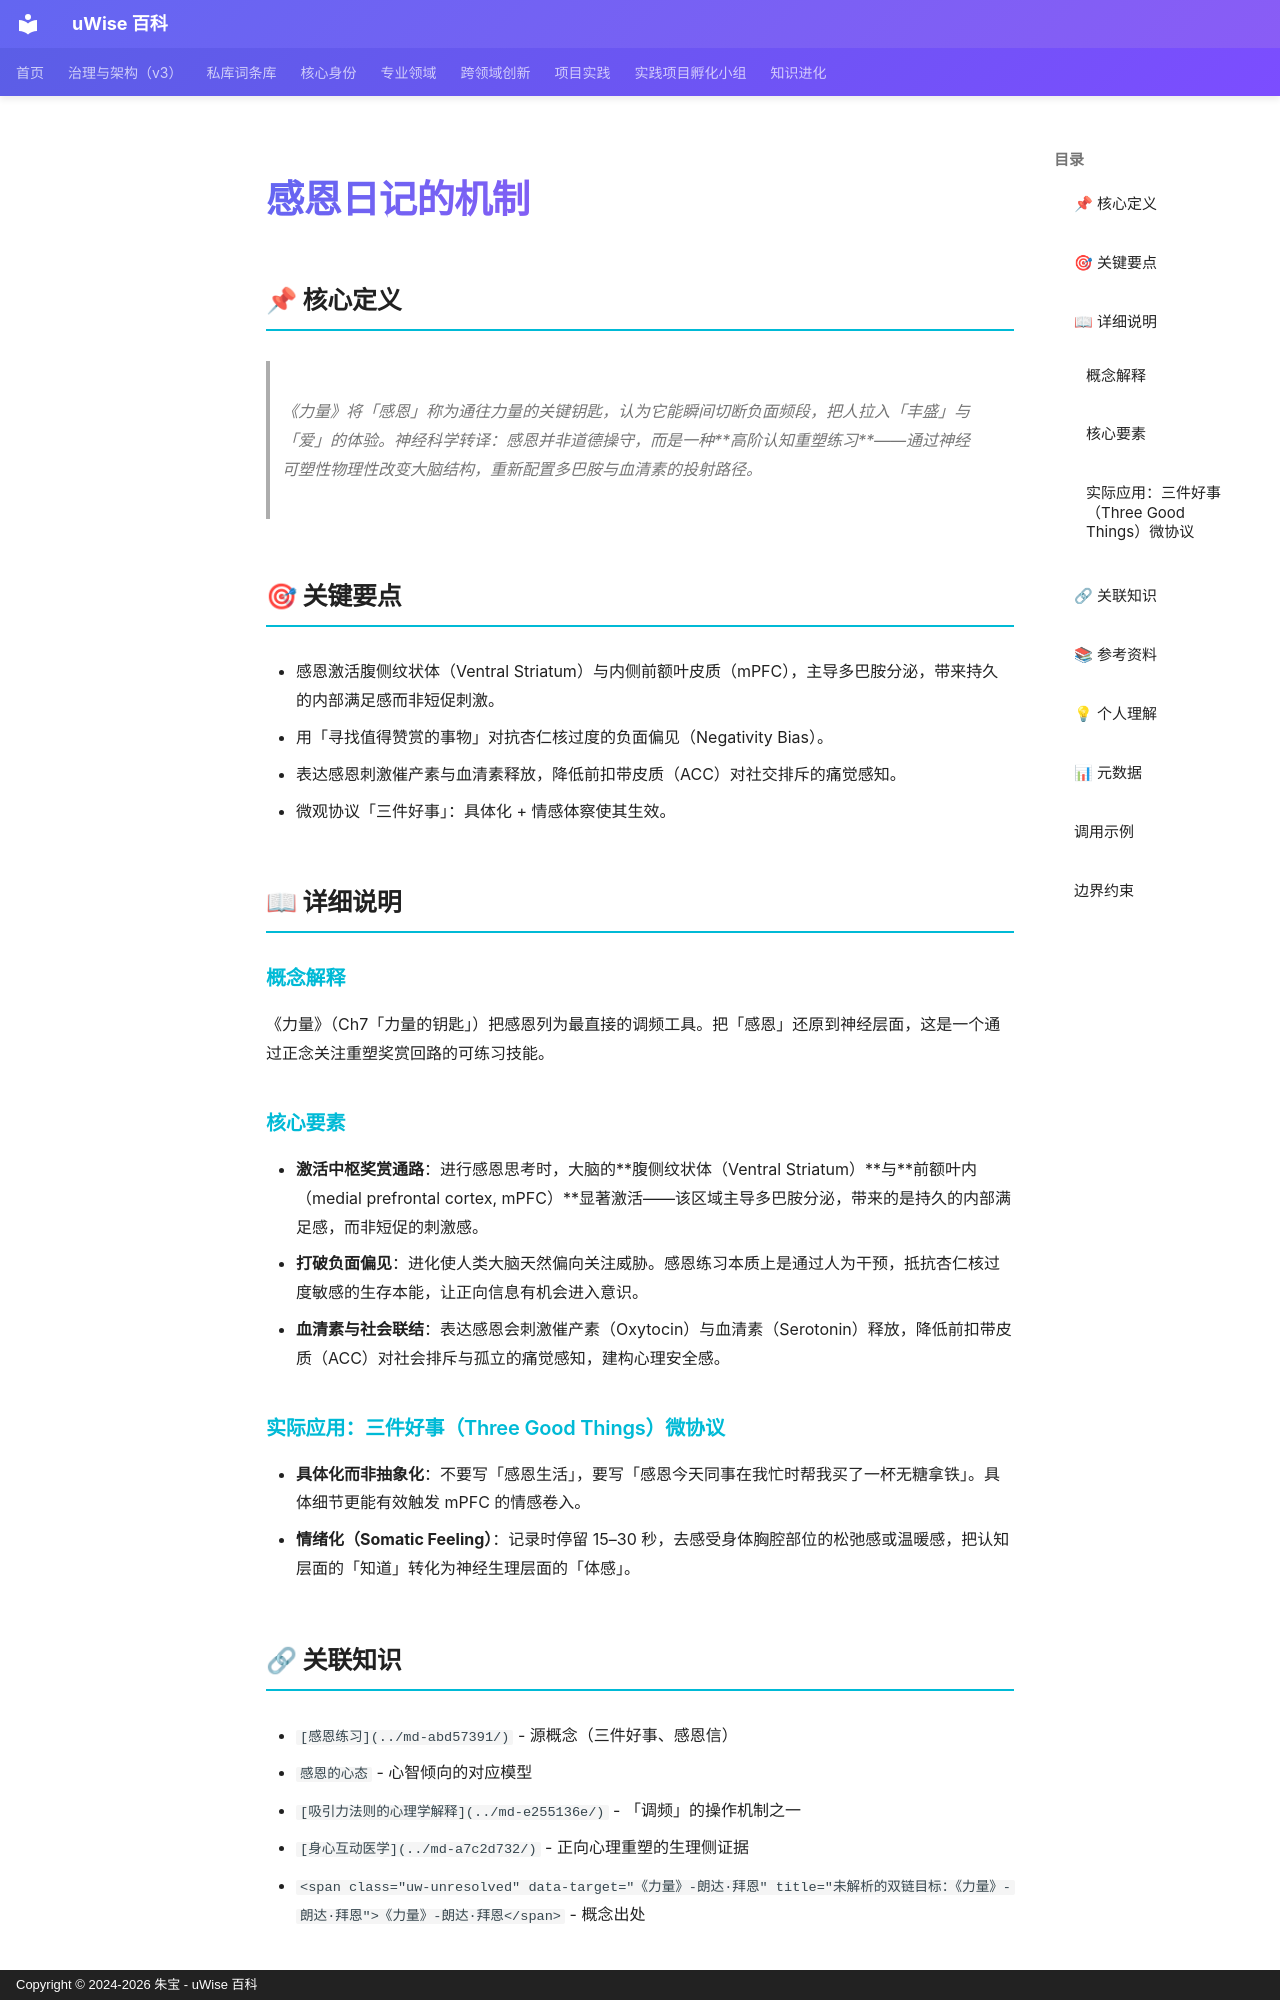

repository: zhubao315/uWise · page: vault-encyclopedia/md-6faeac13/index.html · generator: mkdocs · copyright: Copyright © 2024-2026 朱宝 - uWise 百科

---
title: "感恩日记的机制"
description: "《力量》将「感恩」称为通往力量的关键钥匙，认为它能瞬间切断负面频段，把人拉入「丰盛」与「爱」的体验。神经科学转译：感恩并非道德操守，而是一种高阶认知重塑练习——通过神经可塑性物理性改变大脑结构，重新配置多巴胺与血清素的投射路径。"
---

# 感恩日记的机制

## 📌 核心定义

> 《力量》将「感恩」称为通往力量的关键钥匙，认为它能瞬间切断负面频段，把人拉入「丰盛」与「爱」的体验。神经科学转译：感恩并非道德操守，而是一种**高阶认知重塑练习**——通过神经可塑性物理性改变大脑结构，重新配置多巴胺与血清素的投射路径。

## 🎯 关键要点

- 感恩激活腹侧纹状体（Ventral Striatum）与内侧前额叶皮质（mPFC），主导多巴胺分泌，带来持久的内部满足感而非短促刺激。
- 用「寻找值得赞赏的事物」对抗杏仁核过度的负面偏见（Negativity Bias）。
- 表达感恩刺激催产素与血清素释放，降低前扣带皮质（ACC）对社交排斥的痛觉感知。
- 微观协议「三件好事」：具体化 + 情感体察使其生效。

## 📖 详细说明

### 概念解释

《力量》（Ch7「力量的钥匙」）把感恩列为最直接的调频工具。把「感恩」还原到神经层面，这是一个通过正念关注重塑奖赏回路的可练习技能。

### 核心要素

- **激活中枢奖赏通路**：进行感恩思考时，大脑的**腹侧纹状体（Ventral Striatum）**与**前额叶内（medial prefrontal cortex, mPFC）**显著激活——该区域主导多巴胺分泌，带来的是持久的内部满足感，而非短促的刺激感。
- **打破负面偏见**：进化使人类大脑天然偏向关注威胁。感恩练习本质上是通过人为干预，抵抗杏仁核过度敏感的生存本能，让正向信息有机会进入意识。
- **血清素与社会联结**：表达感恩会刺激催产素（Oxytocin）与血清素（Serotonin）释放，降低前扣带皮质（ACC）对社会排斥与孤立的痛觉感知，建构心理安全感。

### 实际应用：三件好事（Three Good Things）微协议

- **具体化而非抽象化**：不要写「感恩生活」，要写「感恩今天同事在我忙时帮我买了一杯无糖拿铁」。具体细节更能有效触发 mPFC 的情感卷入。
- **情绪化（Somatic Feeling）**：记录时停留 15–30 秒，去感受身体胸腔部位的松弛感或温暖感，把认知层面的「知道」转化为神经生理层面的「体感」。
